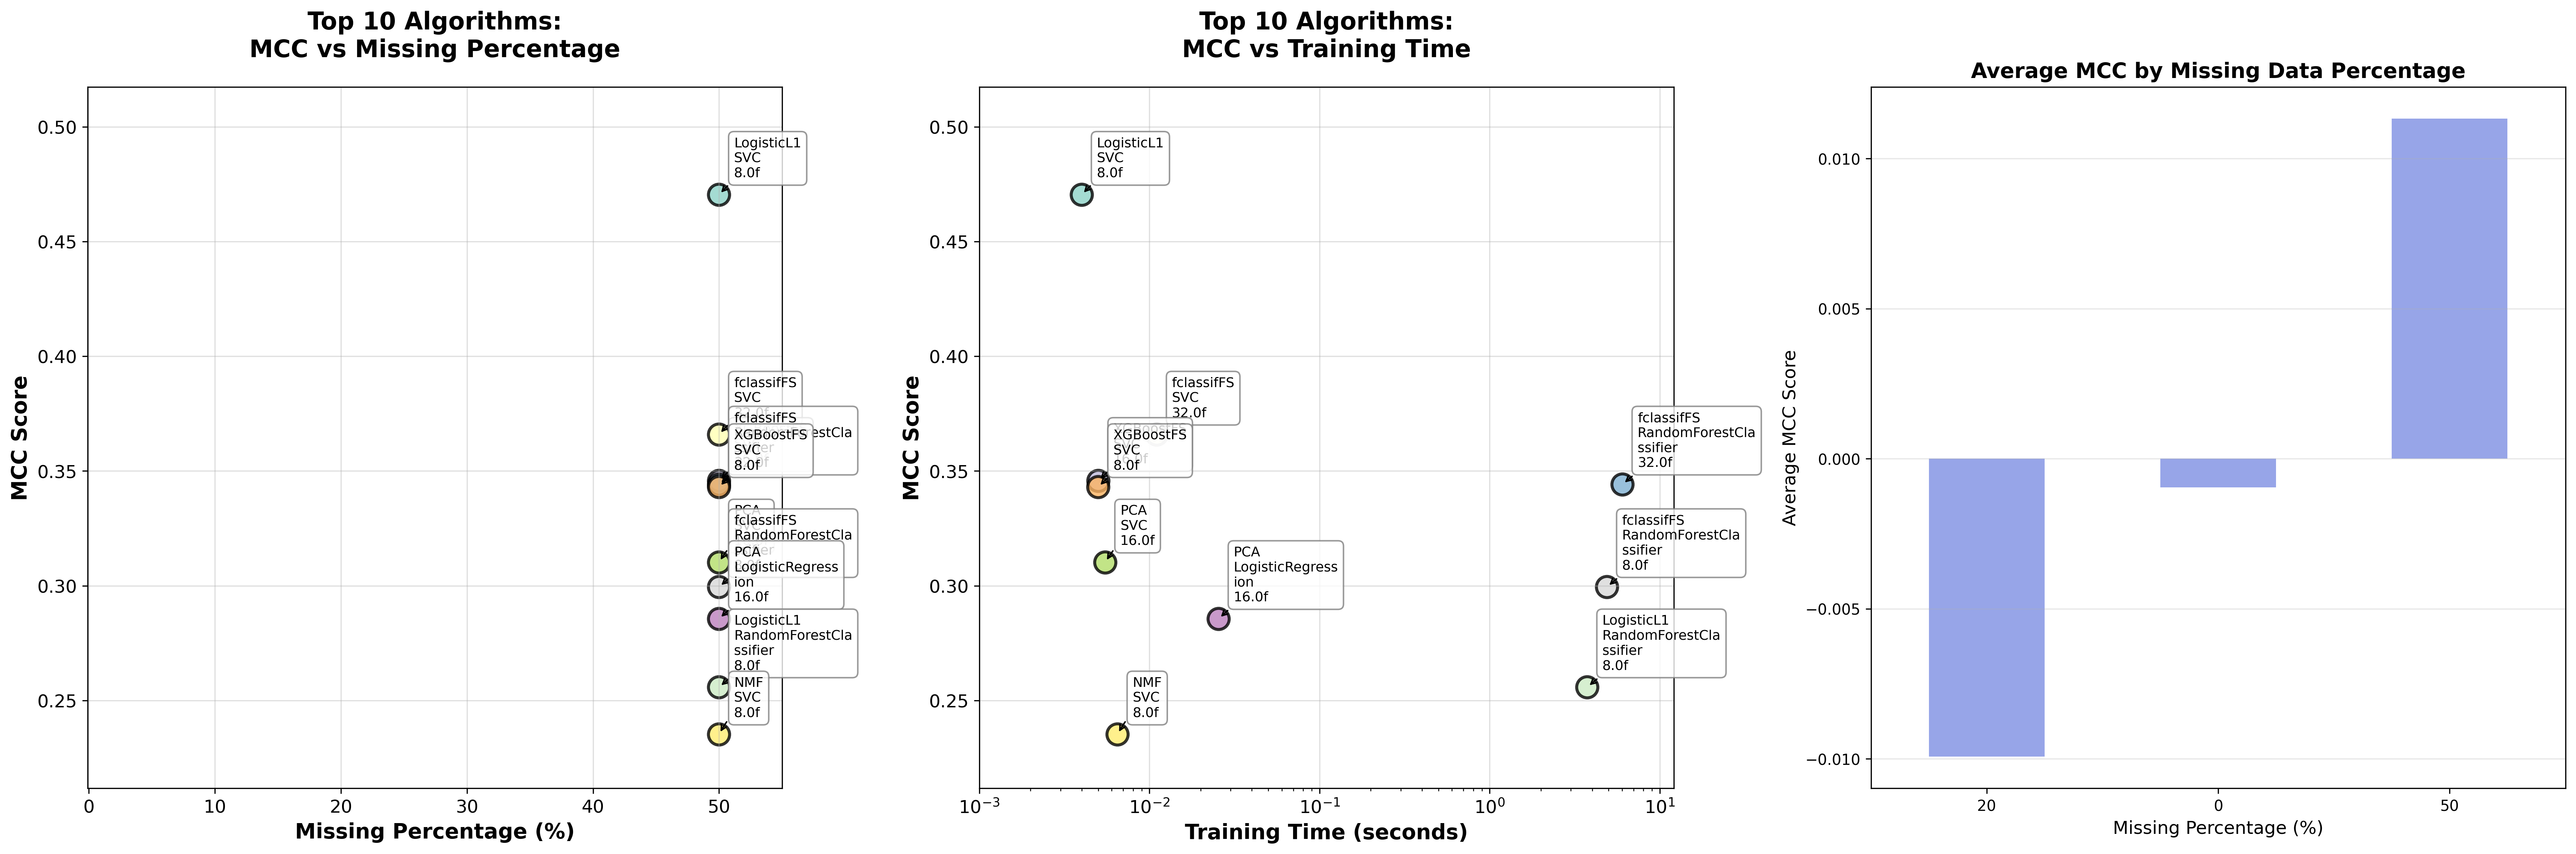

The script that saved this image:
import pandas as pd
import matplotlib.pyplot as plt
import seaborn as sns
import numpy as np
import textwrap
import os
import glob

def load_and_combine_classification_data():
    """Load all classification CSV files from final_results and combine them."""
    combined_data = []
    
    # Classification datasets
    classification_datasets = ['Breast', 'Colon']
    
    print("Loading classification data...")
    for dataset in classification_datasets:
        for missing_pct in [0, 20, 50]:
            file_path = f'final_results/{dataset}/all_runs_ranked_{missing_pct}pct_missing.csv'
            if os.path.exists(file_path):
                print(f"  Loading {file_path}...")
                df = pd.read_csv(file_path)
                df['Dataset'] = dataset
                df['Missing_Percentage'] = missing_pct
                combined_data.append(df)
            else:
                print(f"  Warning: {file_path} not found")
    
    if combined_data:
        combined_df = pd.concat(combined_data, ignore_index=True)
        print(f"  Total experiments loaded: {len(combined_df)}")
        return combined_df
    else:
        raise FileNotFoundError("No classification data files found!")

def wrap_text(text, width=15):
    """Wrap text to specified width."""
    if len(str(text)) <= width:
        return str(text)
    return '\n'.join(textwrap.wrap(str(text), width=width))

def find_best_mcc_performers(df, top_n=10):
    """Find the best performing algorithms (highest MCC)."""
    # Sort by MCC in descending order and get top N
    top_df = df.nlargest(top_n, 'mcc').copy()
    
    # Create wrapped labels for better display
    top_df['wrapped_model'] = top_df['Model'].apply(lambda x: wrap_text(x, 15))
    top_df['wrapped_algorithm'] = top_df['Algorithm'].apply(lambda x: wrap_text(x, 12))
    top_df['wrapped_integration'] = top_df['integration_tech'].apply(lambda x: wrap_text(x, 12))
    
    # Create comprehensive label with wrapping
    top_df['display_label'] = (top_df['wrapped_algorithm'] + '\n' + 
                              top_df['wrapped_model'] + '\n' + 
                              top_df['n_features'].astype(str) + 'f')
    
    return top_df

def create_streamlined_mcc_visualizations(top_df, df):
    """Create the 3 requested visualizations with proper text wrapping focused on MCC."""
    # Set up the plotting style
    plt.style.use('default')
    sns.set_palette("husl")
    
    # Create figure with 3 subplots
    fig, axes = plt.subplots(1, 3, figsize=(24, 8))
    fig.suptitle('', 
                 fontsize=18, fontweight='bold', y=0.98)
    
    # Define colors for consistent visualization
    colors = plt.cm.Set3(np.linspace(0, 1, len(top_df)))
    
    # 1. Top 10: MCC vs Missing Percentage
    ax1 = axes[0]
    scatter1 = ax1.scatter(top_df['Missing_Percentage'], top_df['mcc'], 
                          s=200, alpha=0.8, c=colors, edgecolors='black', linewidth=2)
    ax1.set_xlabel('Missing Percentage (%)', fontsize=14, fontweight='bold')
    ax1.set_ylabel('MCC Score', fontsize=14, fontweight='bold')
    ax1.set_title('Top 10 Algorithms:\nMCC vs Missing Percentage', fontsize=16, fontweight='bold', pad=20)
    ax1.grid(True, alpha=0.4)
    
    # Add wrapped labels for top performers
    for i, row in top_df.iterrows():
        ax1.annotate(row['display_label'], 
                    (row['Missing_Percentage'], row['mcc']),
                    xytext=(10, 10), textcoords='offset points',
                    fontsize=9, ha='left', va='bottom',
                    bbox=dict(boxstyle="round,pad=0.4", facecolor='white', 
                             alpha=0.8, edgecolor='gray'),
                    arrowprops=dict(arrowstyle='->', connectionstyle='arc3,rad=0.1'))
    
    # Set better axis limits and formatting
    ax1.set_xlim(-0.1, 55)
    mcc_range = top_df['mcc'].max() - top_df['mcc'].min()
    ax1.set_ylim(top_df['mcc'].min() - 0.1*mcc_range, top_df['mcc'].max() + 0.2*mcc_range)
    ax1.tick_params(axis='both', which='major', labelsize=12)
    
    # 2. Top 10: MCC vs Training Time
    ax2 = axes[1]
    scatter2 = ax2.scatter(top_df['train_time'], top_df['mcc'], 
                          s=200, alpha=0.8, c=colors, edgecolors='black', linewidth=2)
    ax2.set_xlabel('Training Time (seconds)', fontsize=14, fontweight='bold')
    ax2.set_ylabel('MCC Score', fontsize=14, fontweight='bold')
    ax2.set_title('Top 10 Algorithms:\nMCC vs Training Time', fontsize=16, fontweight='bold', pad=20)
    ax2.set_xscale('log')
    ax2.grid(True, alpha=0.4)
    
    # Add wrapped labels for top performers
    for i, row in top_df.iterrows():
        ax2.annotate(row['display_label'], 
                    (row['train_time'], row['mcc']),
                    xytext=(10, 10), textcoords='offset points',
                    fontsize=9, ha='left', va='bottom',
                    bbox=dict(boxstyle="round,pad=0.4", facecolor='white', 
                             alpha=0.8, edgecolor='gray'),
                    arrowprops=dict(arrowstyle='->', connectionstyle='arc3,rad=0.1'))
    
    # Set better axis limits and formatting
    ax2.set_xlim(0.001, top_df['train_time'].max() * 2)
    ax2.set_ylim(top_df['mcc'].min() - 0.1*mcc_range, top_df['mcc'].max() + 0.2*mcc_range)
    ax2.tick_params(axis='both', which='major', labelsize=12)
    
    # 3. Average MCC by Missing Percentage (All Data)
    ax3 = axes[2]
    missing_performance = df.groupby('Missing_Percentage')['mcc'].mean().sort_values(ascending=True)
    missing_performance.plot(kind='bar', ax=ax3, color='#97a5e8')
    ax3.set_xlabel('Missing Percentage (%)', fontsize=12)
    ax3.set_ylabel('Average MCC Score', fontsize=12)
    ax3.set_title('Average MCC by Missing Data Percentage', fontsize=14, fontweight='bold')
    ax3.grid(True, alpha=0.3, axis='y')
    ax3.tick_params(axis='x', rotation=0)
    
    # Adjust layout and save
    plt.tight_layout()
    plt.subplots_adjust(top=0.9)
    plt.savefig('streamlined_mcc_analysis.png', dpi=300, bbox_inches='tight', 
                facecolor='white', edgecolor='none')
    plt.show()

def print_mcc_summary_statistics(top_df, df):
    """Print key summary statistics for MCC analysis."""
    print("="*80)
    print("STREAMLINED MCC ANALYSIS SUMMARY")
    print("="*80)
    
    print(f"\n📊 DATASET OVERVIEW:")
    print(f"   Total experiments: {len(df)}")
    print(f"   MCC range: {df['mcc'].min():.4f} to {df['mcc'].max():.4f}")
    print(f"   Average MCC: {df['mcc'].mean():.4f}")
    print(f"   Datasets: {', '.join(df['Dataset'].unique())}")
    
    print(f"\n🏆 TOP 10 BEST MCC PERFORMERS:")
    for i, (idx, row) in enumerate(top_df.iterrows(), 1):
        print(f"   {i:2d}. MCC = {row['mcc']:8.4f} | {row['Dataset']:8s} | {row['Algorithm']:8s} | {row['Model'][:20]:20s} | {row['n_features']:4.0f}f | {row['Missing_Percentage']:4.1f}% missing | {row['train_time']:8.4f}s")
    
    print(f"\n📈 MISSING DATA IMPACT ON MCC:")
    missing_impact = df.groupby('Missing_Percentage')['mcc'].agg(['count', 'mean', 'std']).round(4)
    print(missing_impact)
    
    print(f"\n📊 DATASET COMPARISON:")
    dataset_performance = df.groupby('Dataset')['mcc'].agg(['count', 'mean', 'std', 'max']).round(4)
    print(dataset_performance)
    
    print(f"\n⏱️ TRAINING TIME ANALYSIS (Top 10):")
    print(f"   Fastest: {top_df['train_time'].min():.4f} seconds")
    print(f"   Slowest: {top_df['train_time'].max():.4f} seconds")
    print(f"   Average: {top_df['train_time'].mean():.4f} seconds")
    
    print(f"\n🎯 CLASSIFICATION METRICS CORRELATION (Top 10):")
    metrics_corr = top_df[['mcc', 'accuracy', 'precision', 'recall', 'f1', 'auc']].corr()['mcc'].round(4)
    print("   MCC correlation with other metrics:")
    for metric, corr in metrics_corr.items():
        if metric != 'mcc':
            print(f"     {metric:12s}: {corr:6.4f}")

def save_mcc_results(top_df, df):
    """Save the MCC analysis results."""
    # Save top 10 with key metrics
    results_df = top_df[['Dataset', 'Workflow', 'Algorithm', 'integration_tech', 'Model', 
                        'n_features', 'Missing_Percentage', 'mcc', 'accuracy', 'precision', 
                        'recall', 'f1', 'auc', 'train_time']].round(4)
    results_df.to_csv('streamlined_top_10_mcc_analysis.csv', index=False)
    
    # Save missing data impact analysis
    missing_analysis = df.groupby('Missing_Percentage')['mcc'].agg(['count', 'mean', 'std']).round(4)
    missing_analysis.to_csv('missing_data_impact_mcc_analysis.csv')
    
    # Save dataset comparison
    dataset_analysis = df.groupby('Dataset')[['mcc', 'accuracy', 'f1', 'auc']].agg(['mean', 'std', 'max']).round(4)
    dataset_analysis.to_csv('dataset_mcc_comparison.csv')
    
    # Save comprehensive performance statistics
    comprehensive_stats = df.describe()[['mcc', 'accuracy', 'precision', 'recall', 'f1', 'auc', 'train_time']].round(4)
    comprehensive_stats.to_csv('comprehensive_mcc_performance_statistics.csv')
    
    print(f"\n✅ Results saved:")
    print(f"   📊 streamlined_mcc_analysis.png")
    print(f"   📋 streamlined_top_10_mcc_analysis.csv")
    print(f"   📈 missing_data_impact_mcc_analysis.csv")
    print(f"   📊 dataset_mcc_comparison.csv")
    print(f"   📈 comprehensive_mcc_performance_statistics.csv")

def analyze_algorithm_patterns(df):
    """Analyze patterns in algorithm performance."""
    print(f"\n🔬 ALGORITHM PERFORMANCE PATTERNS:")
    
    # Best algorithms by average MCC
    algo_performance = df.groupby('Algorithm')['mcc'].agg(['count', 'mean', 'std', 'max']).round(4)
    algo_performance = algo_performance.sort_values('mean', ascending=False)
    print(f"\n   Top 5 Algorithms by Average MCC:")
    for i, (algo, stats) in enumerate(algo_performance.head().iterrows(), 1):
        print(f"   {i}. {algo:15s}: Avg={stats['mean']:6.4f}, Max={stats['max']:6.4f}, Count={stats['count']:3.0f}")
    
    # Best integration techniques
    integration_performance = df.groupby('integration_tech')['mcc'].agg(['count', 'mean', 'std', 'max']).round(4)
    integration_performance = integration_performance.sort_values('mean', ascending=False)
    print(f"\n   Top 5 Integration Techniques by Average MCC:")
    for i, (tech, stats) in enumerate(integration_performance.head().iterrows(), 1):
        print(f"   {i}. {tech:20s}: Avg={stats['mean']:6.4f}, Max={stats['max']:6.4f}, Count={stats['count']:3.0f}")
    
    # Best models
    model_performance = df.groupby('Model')['mcc'].agg(['count', 'mean', 'std', 'max']).round(4)
    model_performance = model_performance.sort_values('mean', ascending=False)
    print(f"\n   Top 3 Models by Average MCC:")
    for i, (model, stats) in enumerate(model_performance.head(3).iterrows(), 1):
        print(f"   {i}. {model:25s}: Avg={stats['mean']:6.4f}, Max={stats['max']:6.4f}, Count={stats['count']:3.0f}")

def main():
    """Main function to execute the streamlined MCC analysis."""
    print("🚀 Starting Streamlined MCC Analysis...")
    print("   Focus: Top 10 performers with 3 key visualizations")
    print("   Target: Classification algorithms using Matthews Correlation Coefficient")
    
    # Load data
    try:
        combined_df = load_and_combine_classification_data()
    except FileNotFoundError as e:
        print(f"❌ Error: {e}")
        return
    
    # Check if MCC column exists
    if 'mcc' not in combined_df.columns:
        print("❌ Error: MCC column not found in the data!")
        print(f"Available columns: {list(combined_df.columns)}")
        return
    
    # Remove rows with NaN MCC values
    initial_count = len(combined_df)
    combined_df = combined_df.dropna(subset=['mcc'])
    final_count = len(combined_df)
    if initial_count != final_count:
        print(f"   Removed {initial_count - final_count} rows with missing MCC values")
    
    # Find top performers
    print(f"\n🔍 Identifying top 10 algorithms from {len(combined_df)} experiments...")
    top_df = find_best_mcc_performers(combined_df, top_n=10)
    
    # Create streamlined visualizations
    print(f"\n📊 Creating streamlined MCC visualizations...")
    create_streamlined_mcc_visualizations(top_df, combined_df)
    
    # Print summary
    print_mcc_summary_statistics(top_df, combined_df)
    
    # Analyze algorithm patterns
    analyze_algorithm_patterns(combined_df)
    
    # Save results
    save_mcc_results(top_df, combined_df)
    
    print(f"\n🎉 MCC Analysis Complete!")

if __name__ == "__main__":
    main() 